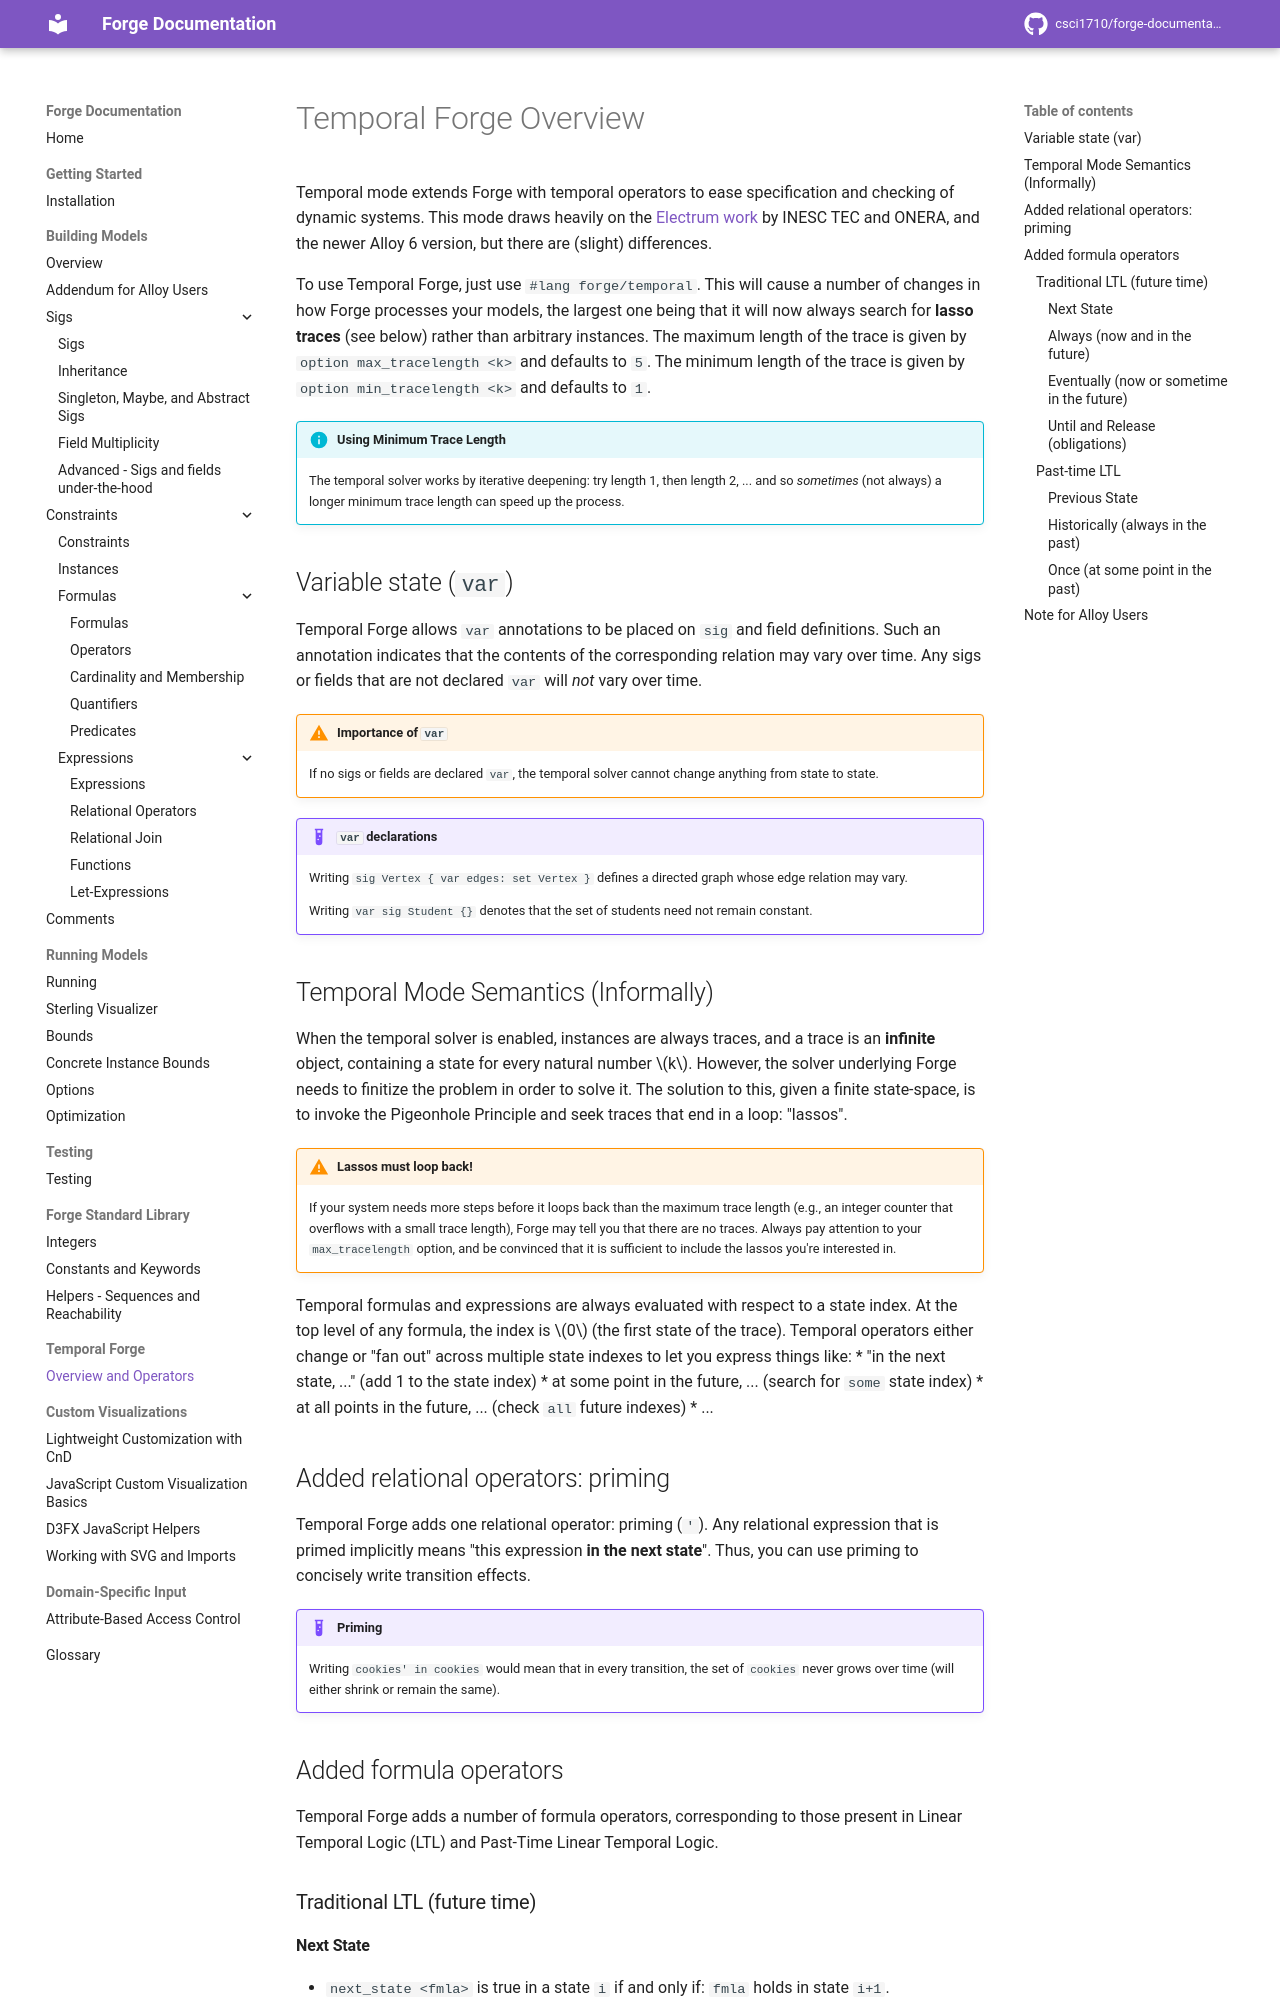

repository: forge-fm/forge-documentation · page: 4.2/electrum/electrum-overview/index.html · generator: mkdocs

# Temporal Forge Overview

Temporal mode extends Forge with temporal operators to ease specification and checking of dynamic systems. This mode draws heavily on the [Electrum work](http://haslab.github.io/Electrum/) by INESC TEC and ONERA, and the newer Alloy 6 version, but there are (slight) differences.

To use Temporal Forge, just use `#lang forge/temporal`. This will cause a number of changes in how Forge processes your models, the largest one being that it will now always search for **lasso traces** (see below) rather than arbitrary instances. The maximum length of the trace is given by `option max_tracelength <k>` and defaults to `5`. The minimum length of the trace is given by `option min_tracelength <k>` and defaults to `1`. 

!!! info "Using Minimum Trace Length"
    The temporal solver works by iterative deepening: try length 1, then length 2, ... and so _sometimes_ (not always) a longer minimum trace length can speed up the process.


## Variable state (`var`)

Temporal Forge allows `var` annotations to be placed on `sig` and field definitions. Such an annotation indicates that the contents of the corresponding relation may vary over time. Any sigs or fields that are not declared `var` will _not_ vary over time.

!!! warning "Importance of `var`"
    If no sigs or fields are declared `var`, the temporal solver cannot change anything from state to state.


!!! example "`var` declarations"
    Writing `sig Vertex { var edges: set Vertex }` defines a directed graph whose edge relation may vary. 

    Writing `var sig Student {}` denotes that the set of students need not remain constant.


## Temporal Mode Semantics (Informally)

When the temporal solver is enabled, instances are always traces, and a trace is an **infinite** object, containing a state for every natural number $k$. However, the solver underlying Forge needs to finitize the problem in order to solve it. The solution to this, given a finite state-space, is to invoke the Pigeonhole Principle and seek traces that end in a loop: "lassos".

!!! warning "Lassos must loop back!"
    If your system needs more steps before it loops back than the maximum trace length (e.g., an integer counter that overflows with a small trace length), Forge may tell you that there are no traces. Always pay attention to your `max_tracelength` option, and be convinced that it is sufficient to include the lassos you're interested in.


Temporal formulas and expressions are always evaluated with respect to a state index. At the top level of any formula, the index is $0$ (the first state of the trace). Temporal operators either change or "fan out" across multiple state indexes to let you express things like:
* "in the next state, ..." (add 1 to the state index)
* at some point in the future, ... (search for `some` state index)
* at all points in the future, ... (check `all` future indexes)
* ...

## Added relational operators: priming

Temporal Forge adds one relational operator: priming (`'`). Any relational expression that is primed implicitly means "this expression **in the next state**". Thus, you can use priming to concisely write transition effects. 

!!! example "Priming"
    Writing `cookies' in cookies` would mean that in every transition, the set of `cookies` never grows over time (will either shrink or remain the same).


## Added formula operators

Temporal Forge adds a number of formula operators, corresponding to those present in Linear Temporal Logic (LTL) and Past-Time Linear Temporal Logic.

### Traditional LTL (future time)
